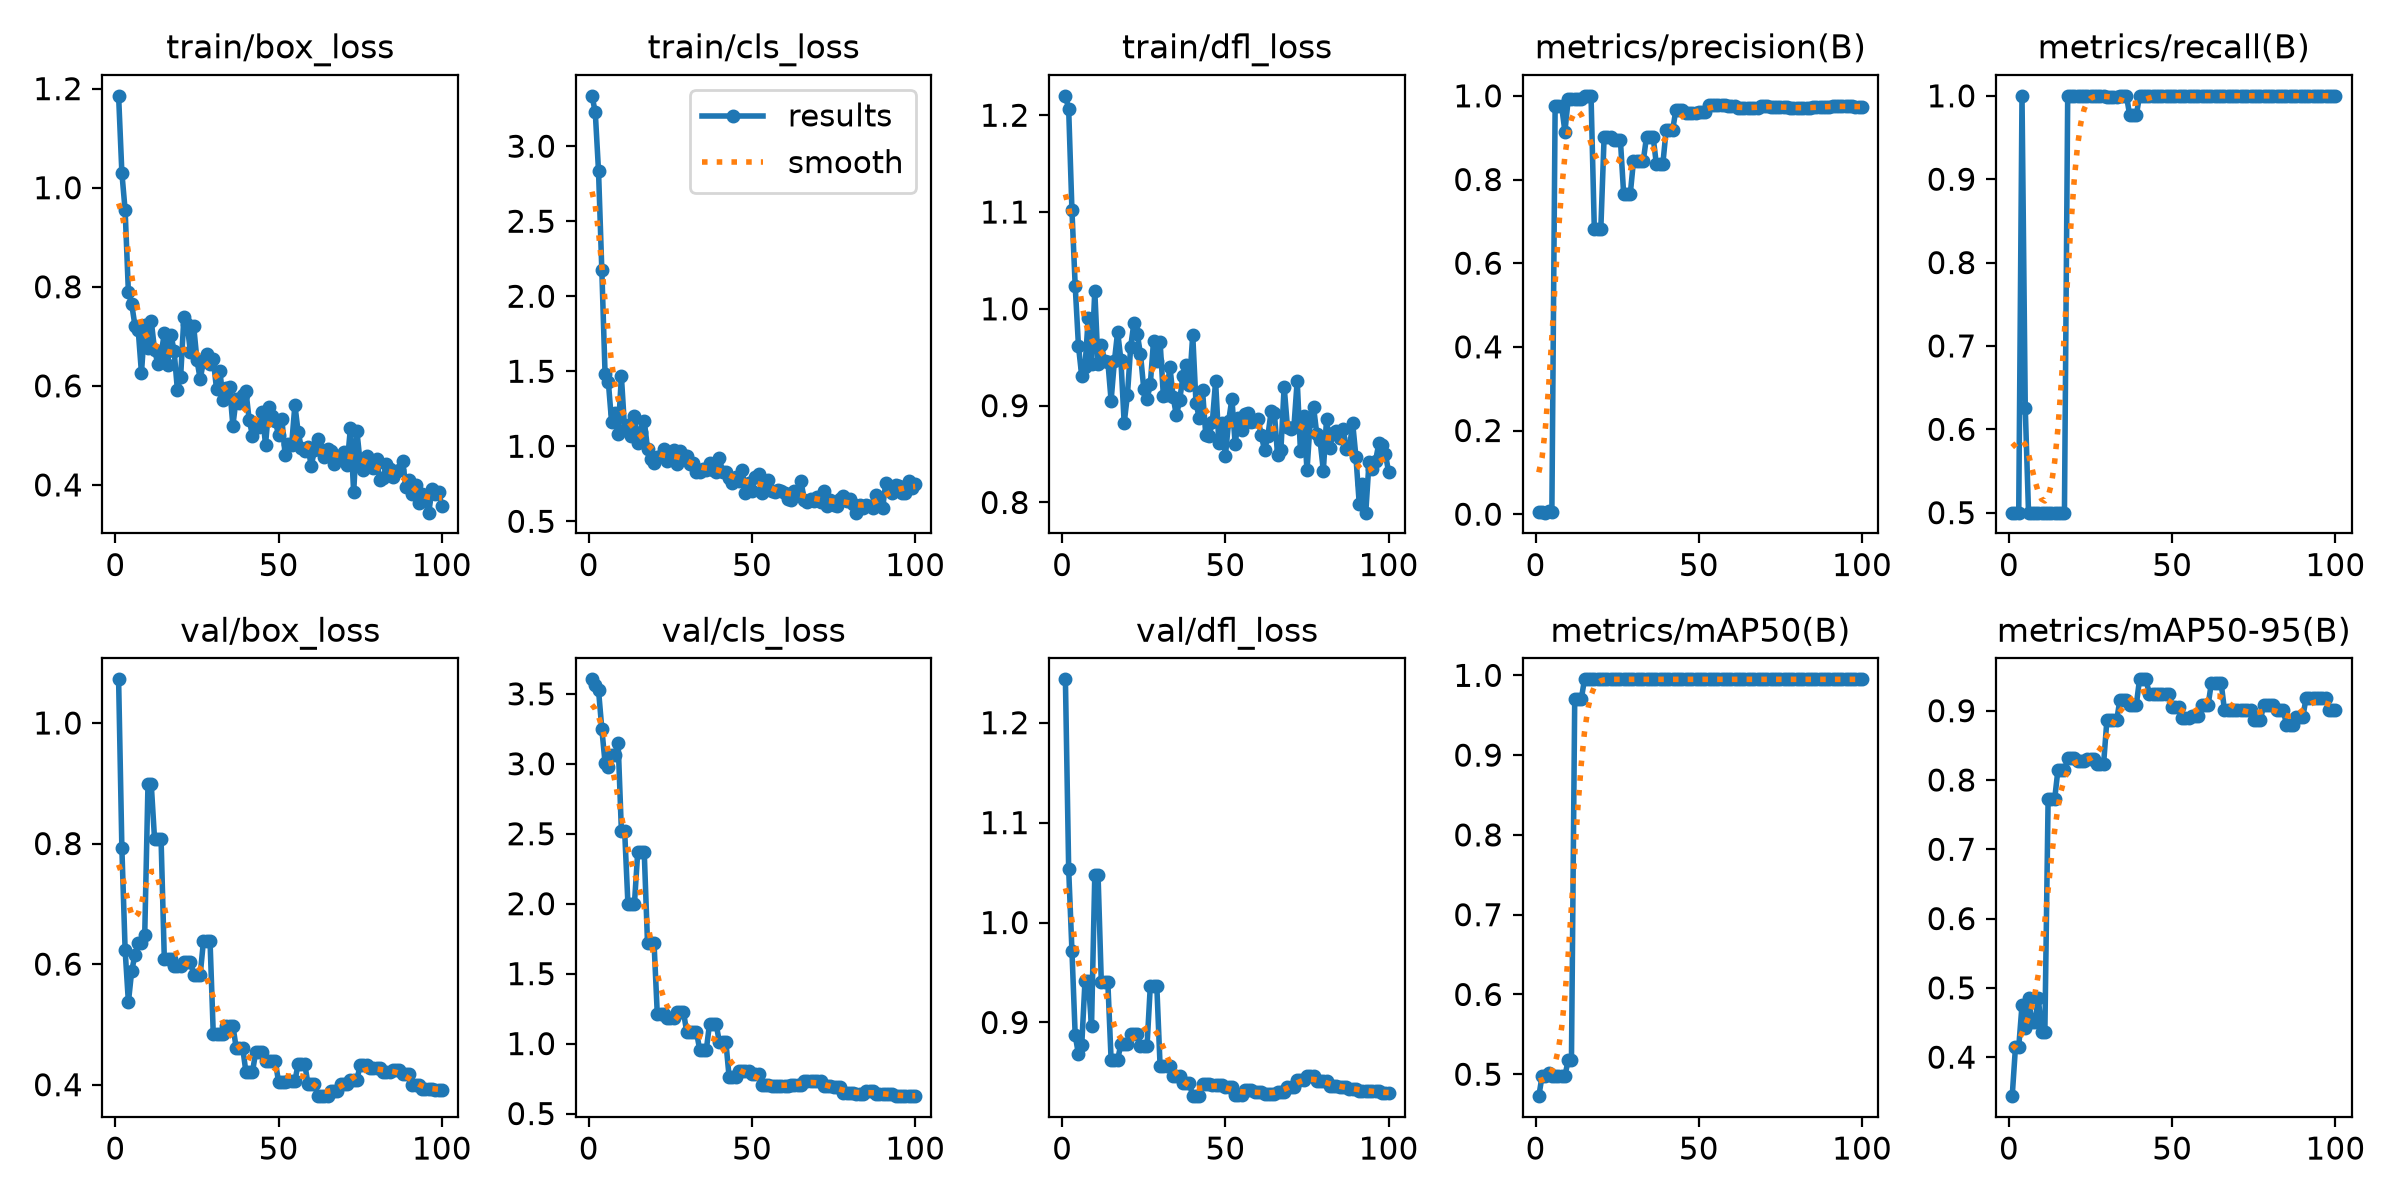

The table this chart was drawn from, first rows:
epoch, time, train/box_loss, train/cls_loss, train/dfl_loss, metrics/precision(B), metrics/recall(B), metrics/mAP50(B), metrics/mAP50-95(B), val/box_loss, val/cls_loss, val/dfl_loss, lr/pg0, lr/pg1, lr/pg2
1, 1.88, 1.185, 3.336, 1.22, 0.0046, 0.5, 0.4725, 0.3437, 1.072, 3.604, 1.243, 6.668e-05, 6.668e-05, 6.668e-05
2, 2.779, 1.03, 3.226, 1.207, 0.00405, 0.5, 0.4975, 0.4145, 0.7922, 3.566, 1.054, 0.0001485, 0.0001485, 0.0001485
3, 3.693, 0.9542, 2.833, 1.102, 0.00366, 0.5, 0.4975, 0.4145, 0.6231, 3.526, 0.972, 0.0002288, 0.0002288, 0.0002288
4, 4.667, 0.789, 2.178, 1.024, 0.00667, 1, 0.5012, 0.4748, 0.5369, 3.252, 0.8871, 0.0003073, 0.0003073, 0.0003073
5, 5.606, 0.7656, 1.483, 0.9617, 0.00426, 0.625, 0.4977, 0.4415, 0.5882, 3.007, 0.8681, 0.0003842, 0.0003842, 0.0003842
6, 6.535, 0.7218, 1.43, 0.9305, 0.9745, 0.5, 0.4977, 0.4852, 0.6151, 2.974, 0.8771, 0.0004595, 0.0004595, 0.0004595
7, 7.489, 0.7132, 1.162, 0.9397, 0.9747, 0.5, 0.4975, 0.4508, 0.6355, 3.065, 0.9416, 0.0005331, 0.0005331, 0.0005331
8, 8.455, 0.6261, 1.22, 0.9907, 0.9747, 0.5, 0.4975, 0.4508, 0.6355, 3.065, 0.9416, 0.0006051, 0.0006051, 0.0006051
9, 9.457, 0.7223, 1.085, 0.9425, 0.9145, 0.5, 0.4977, 0.4852, 0.6481, 3.151, 0.8963, 0.0006754, 0.0006754, 0.0006754
10, 10.41, 0.6763, 1.466, 1.018, 0.9913, 0.5, 0.5177, 0.4363, 0.8984, 2.52, 1.048, 0.0007441, 0.0007441, 0.0007441
11, 11.29, 0.7311, 1.111, 0.9426, 0.9913, 0.5, 0.5177, 0.4363, 0.8984, 2.52, 1.048, 0.0008111, 0.0008111, 0.0008111
12, 12.16, 0.673, 1.14, 0.963, 0.9917, 0.5, 0.97, 0.7723, 0.8084, 2.001, 0.94, 0.0008764, 0.0008764, 0.0008764
13, 13.09, 0.6448, 1.066, 0.9457, 0.9917, 0.5, 0.97, 0.7723, 0.8084, 2.001, 0.94, 0.0009401, 0.0009401, 0.0009401
14, 13.94, 0.6624, 1.204, 0.9454, 0.9917, 0.5, 0.97, 0.7723, 0.8084, 2.001, 0.94, 0.001002, 0.001002, 0.001002
15, 14.86, 0.7065, 1.024, 0.9053, 1, 0.5, 0.995, 0.8141, 0.609, 2.368, 0.8625, 0.001063, 0.001063, 0.001063
16, 15.75, 0.6427, 1.096, 0.9456, 1, 0.5, 0.995, 0.8141, 0.609, 2.368, 0.8625, 0.001121, 0.001121, 0.001121
17, 16.71, 0.7035, 1.17, 0.9764, 1, 0.5, 0.995, 0.8141, 0.609, 2.368, 0.8625, 0.001178, 0.001178, 0.001178
18, 17.65, 0.6706, 0.9839, 0.9471, 0.6827, 1, 0.995, 0.8311, 0.597, 1.72, 0.8785, 0.001234, 0.001234, 0.001234
19, 18.54, 0.5924, 0.9144, 0.8819, 0.6827, 1, 0.995, 0.8311, 0.597, 1.72, 0.8785, 0.001288, 0.001288, 0.001288
20, 19.44, 0.6186, 0.8865, 0.911, 0.6827, 1, 0.995, 0.8311, 0.597, 1.72, 0.8785, 0.00134, 0.00134, 0.00134
21, 20.41, 0.7389, 0.9262, 0.9611, 0.9011, 1, 0.995, 0.8268, 0.6035, 1.209, 0.8886, 0.001337, 0.001337, 0.001337
22, 21.36, 0.7243, 0.935, 0.9857, 0.9011, 1, 0.995, 0.8268, 0.6035, 1.209, 0.8886, 0.00132, 0.00132, 0.00132
23, 22.29, 0.6675, 0.9795, 0.9744, 0.9011, 1, 0.995, 0.8268, 0.6035, 1.209, 0.8886, 0.001304, 0.001304, 0.001304
24, 23.2, 0.72, 0.8988, 0.953, 0.8933, 1, 0.995, 0.8297, 0.5824, 1.183, 0.8763, 0.001287, 0.001287, 0.001287
25, 24.07, 0.6519, 0.9343, 0.9174, 0.8933, 1, 0.995, 0.8297, 0.5824, 1.183, 0.8763, 0.001271, 0.001271, 0.001271
26, 25.05, 0.6133, 0.9741, 0.9066, 0.8933, 1, 0.995, 0.8297, 0.5824, 1.183, 0.8763, 0.001254, 0.001254, 0.001254
27, 25.91, 0.6504, 0.8838, 0.922, 0.7642, 1, 0.995, 0.8237, 0.639, 1.227, 0.9362, 0.001238, 0.001238, 0.001238
28, 26.78, 0.6643, 0.9691, 0.9672, 0.7642, 1, 0.995, 0.8237, 0.639, 1.227, 0.9362, 0.001221, 0.001221, 0.001221
29, 27.62, 0.6431, 0.9418, 0.9456, 0.7642, 1, 0.995, 0.8237, 0.639, 1.227, 0.9362, 0.001205, 0.001205, 0.001205
30, 28.5, 0.6538, 0.9372, 0.9662, 0.8443, 0.9988, 0.995, 0.8861, 0.4837, 1.085, 0.8567, 0.001188, 0.001188, 0.001188
31, 29.43, 0.5931, 0.8786, 0.9103, 0.8443, 0.9988, 0.995, 0.8861, 0.4837, 1.085, 0.8567, 0.001172, 0.001172, 0.001172
32, 30.33, 0.631, 0.8877, 0.9111, 0.8443, 0.9988, 0.995, 0.8861, 0.4837, 1.085, 0.8567, 0.001155, 0.001155, 0.001155
33, 31.21, 0.5723, 0.8306, 0.9404, 0.8443, 0.9988, 0.995, 0.8861, 0.4837, 1.085, 0.8567, 0.001139, 0.001139, 0.001139
34, 32.11, 0.5949, 0.8282, 0.909, 0.9026, 1, 0.995, 0.9161, 0.4981, 0.9535, 0.8461, 0.001122, 0.001122, 0.001122
35, 32.98, 0.5986, 0.8512, 0.8898, 0.9026, 1, 0.995, 0.9161, 0.4981, 0.9535, 0.8461, 0.001106, 0.001106, 0.001106
36, 33.94, 0.5197, 0.8387, 0.9057, 0.9026, 1, 0.995, 0.9161, 0.4981, 0.9535, 0.8461, 0.001089, 0.001089, 0.001089
37, 34.88, 0.5734, 0.8891, 0.9304, 0.8374, 0.9765, 0.995, 0.9079, 0.4614, 1.141, 0.839, 0.001073, 0.001073, 0.001073
38, 35.75, 0.565, 0.8393, 0.9422, 0.8374, 0.9765, 0.995, 0.9079, 0.4614, 1.141, 0.839, 0.001056, 0.001056, 0.001056
39, 36.66, 0.5815, 0.8263, 0.9218, 0.8374, 0.9765, 0.995, 0.9079, 0.4614, 1.141, 0.839, 0.00104, 0.00104, 0.00104
40, 37.58, 0.589, 0.9208, 0.9731, 0.9185, 1, 0.995, 0.9453, 0.421, 1.013, 0.8262, 0.001023, 0.001023, 0.001023
41, 38.47, 0.5311, 0.8303, 0.9027, 0.9185, 1, 0.995, 0.9453, 0.421, 1.013, 0.8262, 0.001007, 0.001007, 0.001007
42, 39.37, 0.4997, 0.8261, 0.8873, 0.9185, 1, 0.995, 0.9453, 0.421, 1.013, 0.8262, 0.0009904, 0.0009904, 0.0009904
43, 40.24, 0.5192, 0.7891, 0.9158, 0.967, 1, 0.995, 0.9234, 0.4543, 0.76, 0.8381, 0.0009739, 0.0009739, 0.0009739
44, 41.08, 0.5166, 0.7559, 0.8695, 0.967, 1, 0.995, 0.9234, 0.4543, 0.76, 0.8381, 0.0009574, 0.0009574, 0.0009574
45, 41.95, 0.5468, 0.797, 0.8685, 0.967, 1, 0.995, 0.9234, 0.4543, 0.76, 0.8381, 0.0009409, 0.0009409, 0.0009409
46, 42.87, 0.4811, 0.7701, 0.8829, 0.9597, 1, 0.995, 0.9234, 0.4391, 0.8026, 0.8376, 0.0009244, 0.0009244, 0.0009244
47, 43.74, 0.5565, 0.8431, 0.9253, 0.9597, 1, 0.995, 0.9234, 0.4391, 0.8026, 0.8376, 0.0009078, 0.0009078, 0.0009078
48, 44.8, 0.5394, 0.6916, 0.8615, 0.9597, 1, 0.995, 0.9234, 0.4391, 0.8026, 0.8376, 0.0008913, 0.0008913, 0.0008913
49, 45.67, 0.5292, 0.7585, 0.882, 0.9597, 1, 0.995, 0.9234, 0.4391, 0.8026, 0.8376, 0.0008748, 0.0008748, 0.0008748
50, 46.54, 0.5002, 0.7007, 0.8478, 0.9609, 1, 0.995, 0.9057, 0.4044, 0.7829, 0.8354, 0.0008583, 0.0008583, 0.0008583
51, 47.4, 0.533, 0.798, 0.884, 0.9609, 1, 0.995, 0.9057, 0.4044, 0.7829, 0.8354, 0.0008418, 0.0008418, 0.0008418
52, 48.28, 0.4612, 0.8173, 0.9072, 0.9609, 1, 0.995, 0.9057, 0.4044, 0.7829, 0.8354, 0.0008253, 0.0008253, 0.0008253
53, 49.16, 0.4821, 0.6893, 0.8601, 0.9775, 1, 0.995, 0.8901, 0.4063, 0.7041, 0.8269, 0.0008088, 0.0008088, 0.0008088
54, 50.06, 0.4807, 0.7437, 0.8877, 0.9775, 1, 0.995, 0.8901, 0.4063, 0.7041, 0.8269, 0.0007923, 0.0007923, 0.0007923
55, 51.06, 0.5615, 0.7765, 0.8744, 0.9775, 1, 0.995, 0.8901, 0.4063, 0.7041, 0.8269, 0.0007758, 0.0007758, 0.0007758
56, 51.95, 0.5062, 0.7019, 0.8918, 0.9791, 1, 0.995, 0.8922, 0.4345, 0.698, 0.832, 0.0007593, 0.0007593, 0.0007593
57, 52.84, 0.4743, 0.6936, 0.8924, 0.9791, 1, 0.995, 0.8922, 0.4345, 0.698, 0.832, 0.0007428, 0.0007428, 0.0007428
58, 53.78, 0.4682, 0.706, 0.8829, 0.9791, 1, 0.995, 0.8922, 0.4345, 0.698, 0.832, 0.0007263, 0.0007263, 0.0007263
59, 54.78, 0.4774, 0.7018, 0.8844, 0.9748, 1, 0.995, 0.9079, 0.4016, 0.6986, 0.83, 0.0007098, 0.0007098, 0.0007098
60, 55.63, 0.4379, 0.6861, 0.8862, 0.9748, 1, 0.995, 0.9079, 0.4016, 0.6986, 0.83, 0.0006933, 0.0006933, 0.0006933
... 40 more rows
